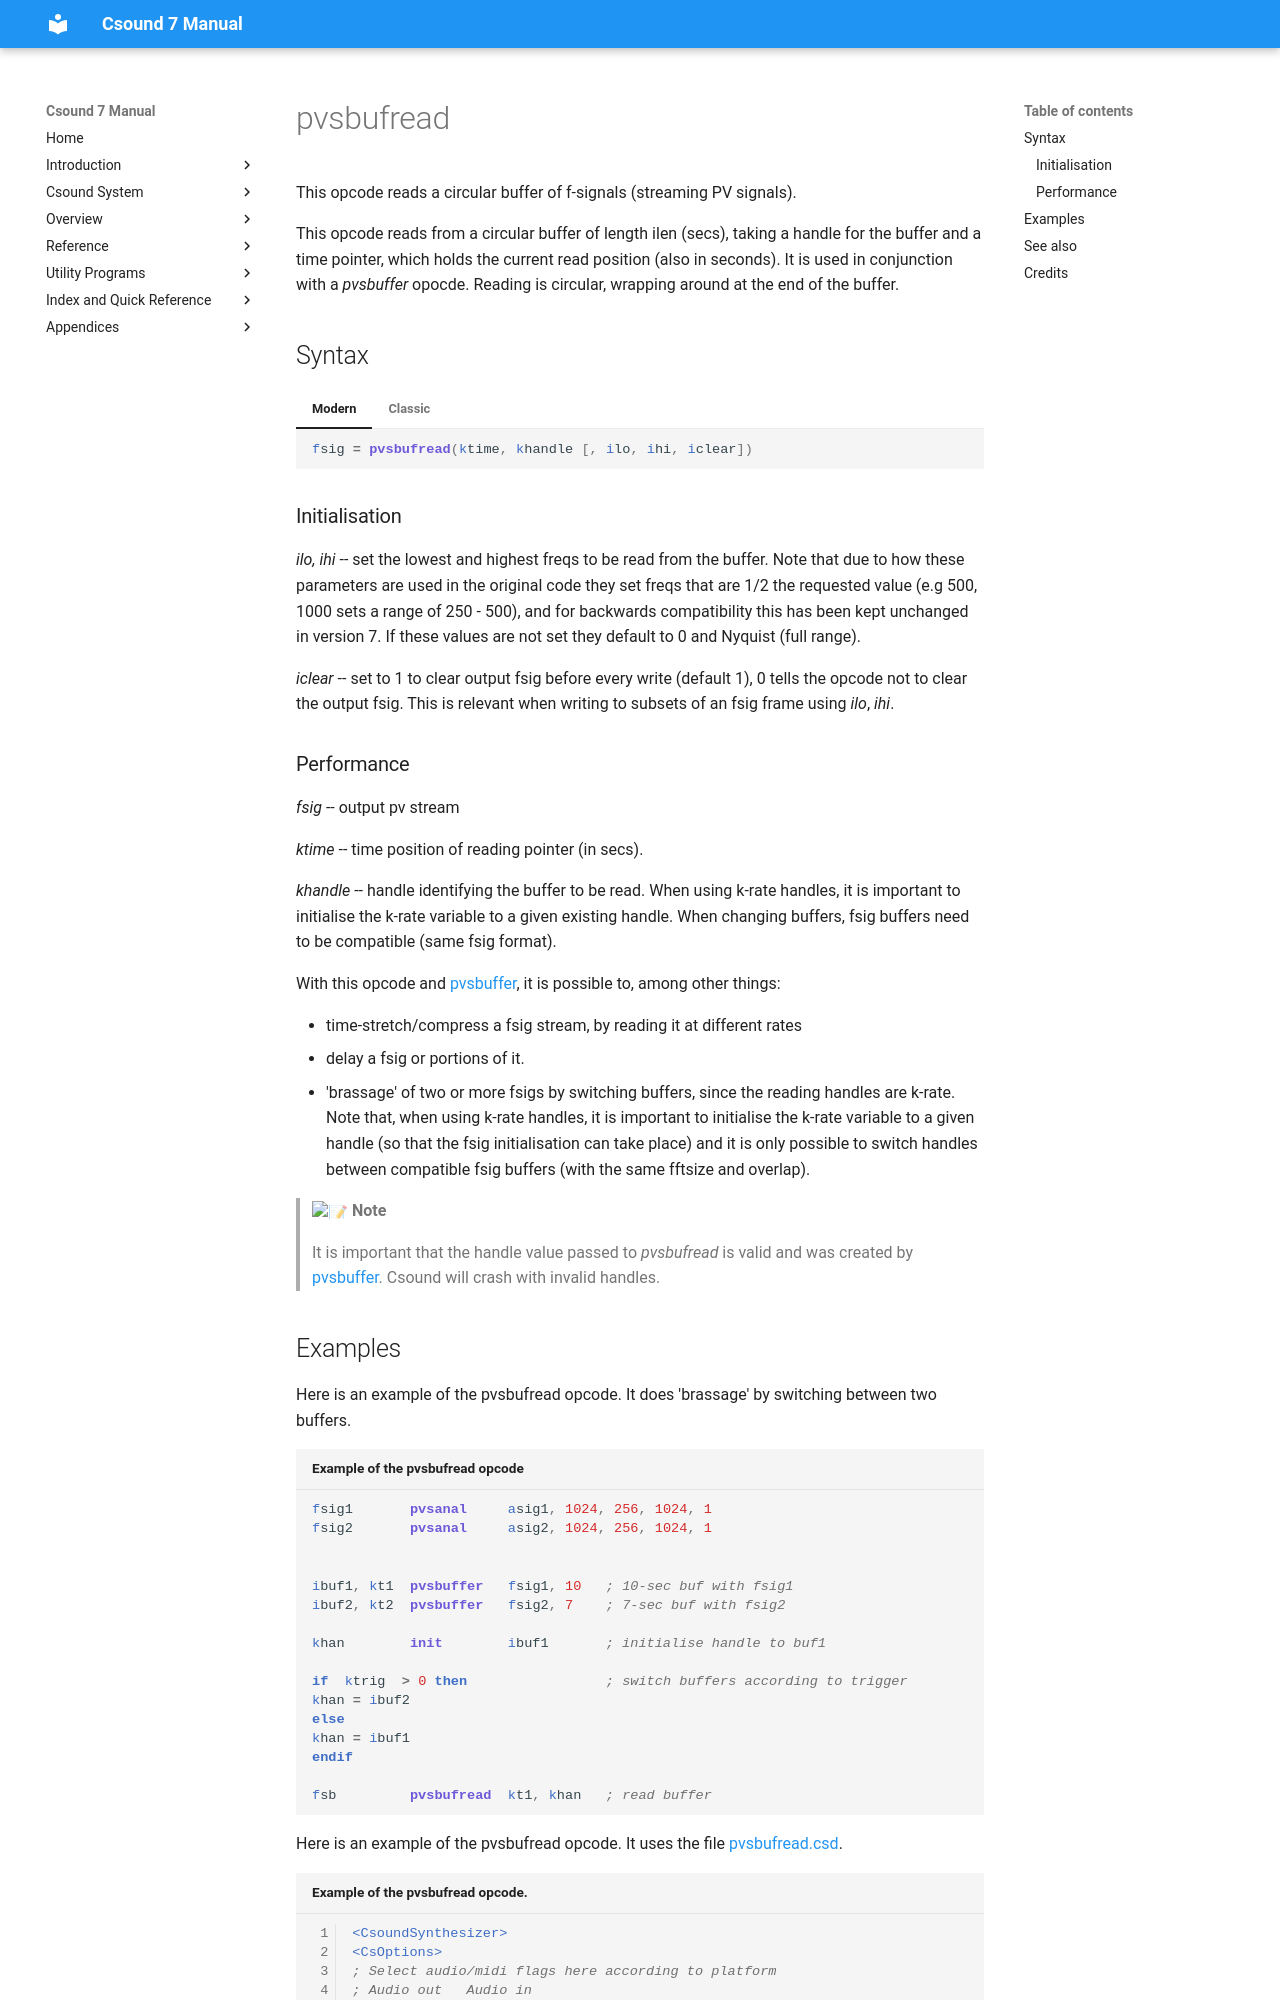

repository: csound/manual · page: opcodes/pvsbufread/index.html · generator: mkdocs

<!--
id:pvsbufread
category:Spectral Processing:Streaming
-->
# pvsbufread
This opcode reads a circular buffer of f-signals (streaming PV signals).

This opcode reads from a circular buffer of length ilen (secs), taking a handle for the buffer and a time pointer, which holds the current read position (also in seconds). It is used in conjunction with a _pvsbuffer_ opocde. Reading is circular, wrapping around at the end of the buffer.

## Syntax
=== "Modern"
    ``` csound-orc
    fsig = pvsbufread(ktime, khandle [, ilo, ihi, iclear])
    ```

=== "Classic"
    ``` csound-orc
    fsig pvsbufread ktime, khandle [, ilo, ihi, iclear]
    ```

### Initialisation

_ilo, ihi_ -- set the lowest and highest freqs to be read from the buffer. Note that due to how these parameters are used in the original
code they set freqs that are 1/2 the requested value (e.g 500, 1000 sets a range of 250 - 500), and for backwards compatibility this 
has been kept unchanged in version 7. If these values are not set they default to 0 and Nyquist (full range).

_iclear_ -- set to 1 to clear output fsig before every write (default 1), 0 tells the opcode not to clear the output fsig. This is relevant when writing to subsets of an fsig frame using _ilo_, _ihi_.
